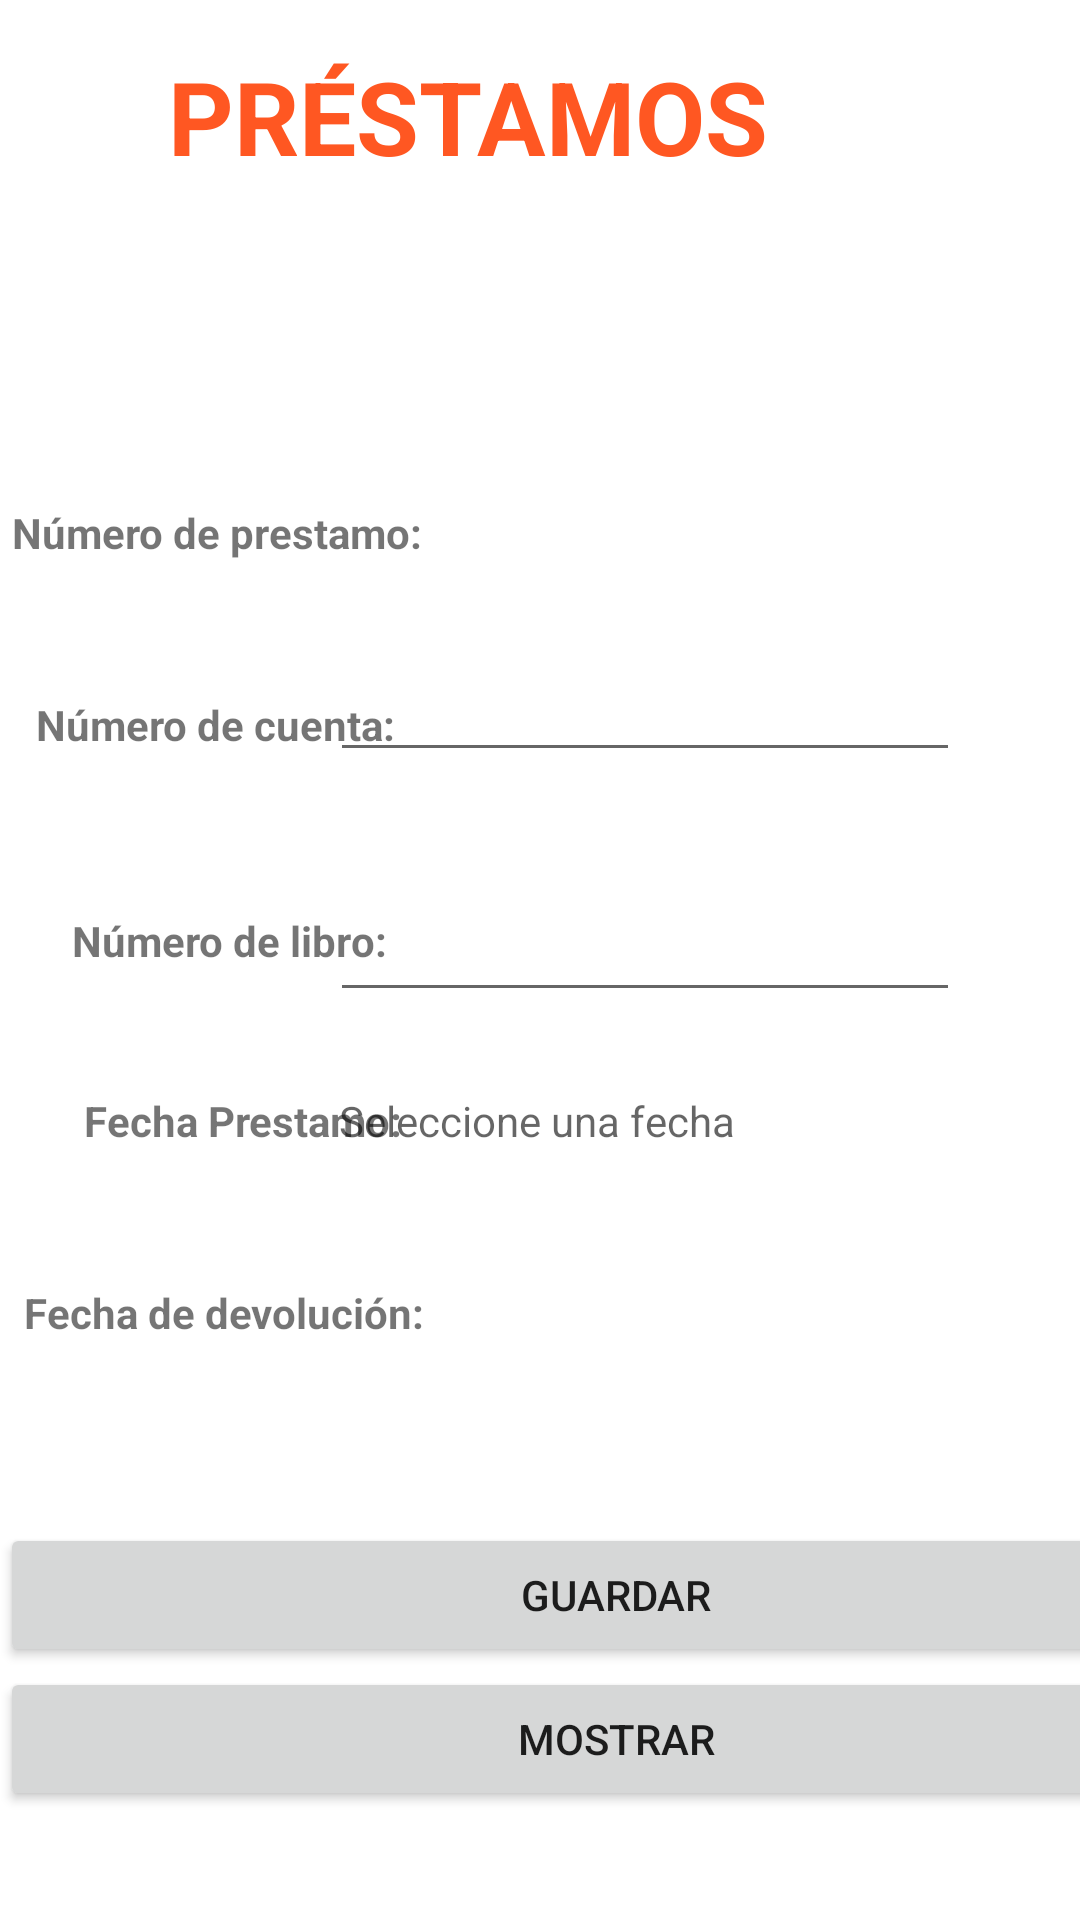

The Android layout XML behind this screen, and the referenced resources:
<!-- AndroidManifest.xml: application theme Theme.PDM_2022_I_P1_GRUPO4 -->
<!-- res/layout/activity_prestamos.xml -->
<?xml version="1.0" encoding="utf-8"?>
<androidx.constraintlayout.widget.ConstraintLayout xmlns:android="http://schemas.android.com/apk/res/android"
    xmlns:app="http://schemas.android.com/apk/res-auto"
    xmlns:tools="http://schemas.android.com/tools"
    android:layout_width="match_parent"
    android:layout_height="match_parent"
    android:background="@drawable/bg_color"
    tools:context=".Prestamos">

    <LinearLayout
        android:layout_width="411dp"
        android:layout_height="104dp"
        android:orientation="vertical"
        app:layout_constraintBottom_toBottomOf="parent"
        app:layout_constraintStart_toStartOf="parent"
        app:layout_constraintTop_toTopOf="parent"
        app:layout_constraintVertical_bias="0.947">

        <Button
            android:id="@+id/btn_GuardarPrestamo"
            android:layout_width="match_parent"
            android:layout_height="wrap_content"
            android:text="Guardar" />

        <Button
            android:id="@+id/btn_MostrarPrestamo"
            android:layout_width="match_parent"
            android:layout_height="wrap_content"
            android:text="Mostrar" />
    </LinearLayout>

    <TextView
        android:id="@+id/txv_NumPrestamo"
        android:layout_width="191dp"
        android:layout_height="32dp"
        android:layout_marginStart="164dp"
        android:layout_marginTop="168dp"
        android:textSize="16sp"
        app:layout_constraintStart_toStartOf="parent"
        app:layout_constraintTop_toTopOf="parent" />

    <TextView
        android:id="@+id/textView21"
        android:layout_width="142dp"
        android:layout_height="28dp"
        android:layout_marginStart="4dp"
        android:layout_marginTop="168dp"
        android:text="Número de prestamo:"
        android:textStyle="bold"
        app:layout_constraintStart_toStartOf="parent"
        app:layout_constraintTop_toTopOf="parent" />

    <TextView
        android:id="@+id/textView22"
        android:layout_width="127dp"
        android:layout_height="29dp"
        android:layout_marginStart="12dp"
        android:layout_marginTop="232dp"
        android:text="Número de cuenta:"
        android:textStyle="bold"
        app:layout_constraintStart_toStartOf="parent"
        app:layout_constraintTop_toTopOf="parent" />

    <TextView
        android:id="@+id/textView23"
        android:layout_width="112dp"
        android:layout_height="29dp"
        android:layout_marginStart="24dp"
        android:layout_marginTop="304dp"
        android:text="Número de libro:"
        android:textStyle="bold"
        app:layout_constraintStart_toStartOf="parent"
        app:layout_constraintTop_toTopOf="parent" />

    <TextView
        android:id="@+id/textView24"
        android:layout_width="136dp"
        android:layout_height="24dp"
        android:layout_marginStart="8dp"
        android:layout_marginTop="428dp"
        android:text="Fecha de devolución:"
        android:textStyle="bold"
        app:layout_constraintStart_toStartOf="parent"
        app:layout_constraintTop_toTopOf="parent" />

    <TextView
        android:id="@+id/txv_FechaPrestamo"
        android:layout_width="175dp"
        android:layout_height="32dp"
        android:layout_marginTop="364dp"
        android:layout_marginEnd="72dp"
        android:hint="Seleccione una fecha"
        android:onClick="openDateTimePicker"
        app:layout_constraintEnd_toEndOf="parent"
        app:layout_constraintTop_toTopOf="parent"
        tools:ignore="TouchTargetSizeCheck" />

    <TextView
        android:id="@+id/txv_FechaDevolucion"
        android:layout_width="153dp"
        android:layout_height="30dp"
        android:layout_marginTop="420dp"
        android:layout_marginEnd="92dp"
        app:layout_constraintEnd_toEndOf="parent"
        app:layout_constraintTop_toTopOf="parent" />

    <TextView
        android:id="@+id/textView27"
        android:layout_width="112dp"
        android:layout_height="29dp"
        android:layout_marginStart="28dp"
        android:layout_marginTop="364dp"
        android:text="Fecha Prestamo:"
        android:textStyle="bold"
        app:layout_constraintStart_toStartOf="parent"
        app:layout_constraintTop_toTopOf="parent" />

    <EditText
        android:id="@+id/txt_NumCuenta"
        android:layout_width="wrap_content"
        android:layout_height="wrap_content"
        android:layout_marginTop="216dp"
        android:layout_marginEnd="40dp"
        android:ems="10"
        android:inputType="number"
        app:layout_constraintEnd_toEndOf="parent"
        app:layout_constraintTop_toTopOf="parent"
        tools:ignore="SpeakableTextPresentCheck,TouchTargetSizeCheck" />

    <EditText
        android:id="@+id/txt_NumLibro"
        android:layout_width="wrap_content"
        android:layout_height="wrap_content"
        android:layout_marginTop="296dp"
        android:layout_marginEnd="40dp"
        android:ems="10"
        android:inputType="number"
        app:layout_constraintEnd_toEndOf="parent"
        app:layout_constraintTop_toTopOf="parent"
        tools:ignore="SpeakableTextPresentCheck,TouchTargetSizeCheck" />

    <TextView
        android:id="@+id/textView18"
        android:layout_width="409dp"
        android:layout_height="58dp"
        android:layout_marginTop="16dp"
        android:text="PRÉSTAMOS"
        android:textAlignment="center"
        android:textColor="#FF5722"
        android:textSize="34sp"
        android:textStyle="bold"
        app:layout_constraintEnd_toEndOf="parent"
        app:layout_constraintTop_toTopOf="parent" />

</androidx.constraintlayout.widget.ConstraintLayout>
<!-- resources referenced by this layout -->
<resources>
  <style name="Theme.PDM_2022_I_P1_GRUPO4" parent="Theme.MaterialComponents.DayNight.DarkActionBar">
          
          <item name="colorPrimary">@color/purple_500</item>
          <item name="colorPrimaryVariant">@color/purple_700</item>
          <item name="colorOnPrimary">@color/white</item>
          
          <item name="colorSecondary">@color/teal_200</item>
          <item name="colorSecondaryVariant">@color/teal_700</item>
          <item name="colorOnSecondary">@color/black</item>
          
          <item name="android:statusBarColor" tools:targetApi="l">?attr/colorPrimaryVariant</item>
          
      </style>
  <!-- not gathered from this repository: default colours our renderer supplied (Android Studio template values) -->
  <color name="purple_500">#FF6200EE</color>
  <color name="purple_700">#FF3700B3</color>
  <color name="teal_200">#FF03DAC5</color>
  <color name="teal_700">#FF018786</color>
  <color name="black">#FF000000</color>
  <color name="white">#FFFFFFFF</color>
</resources>
